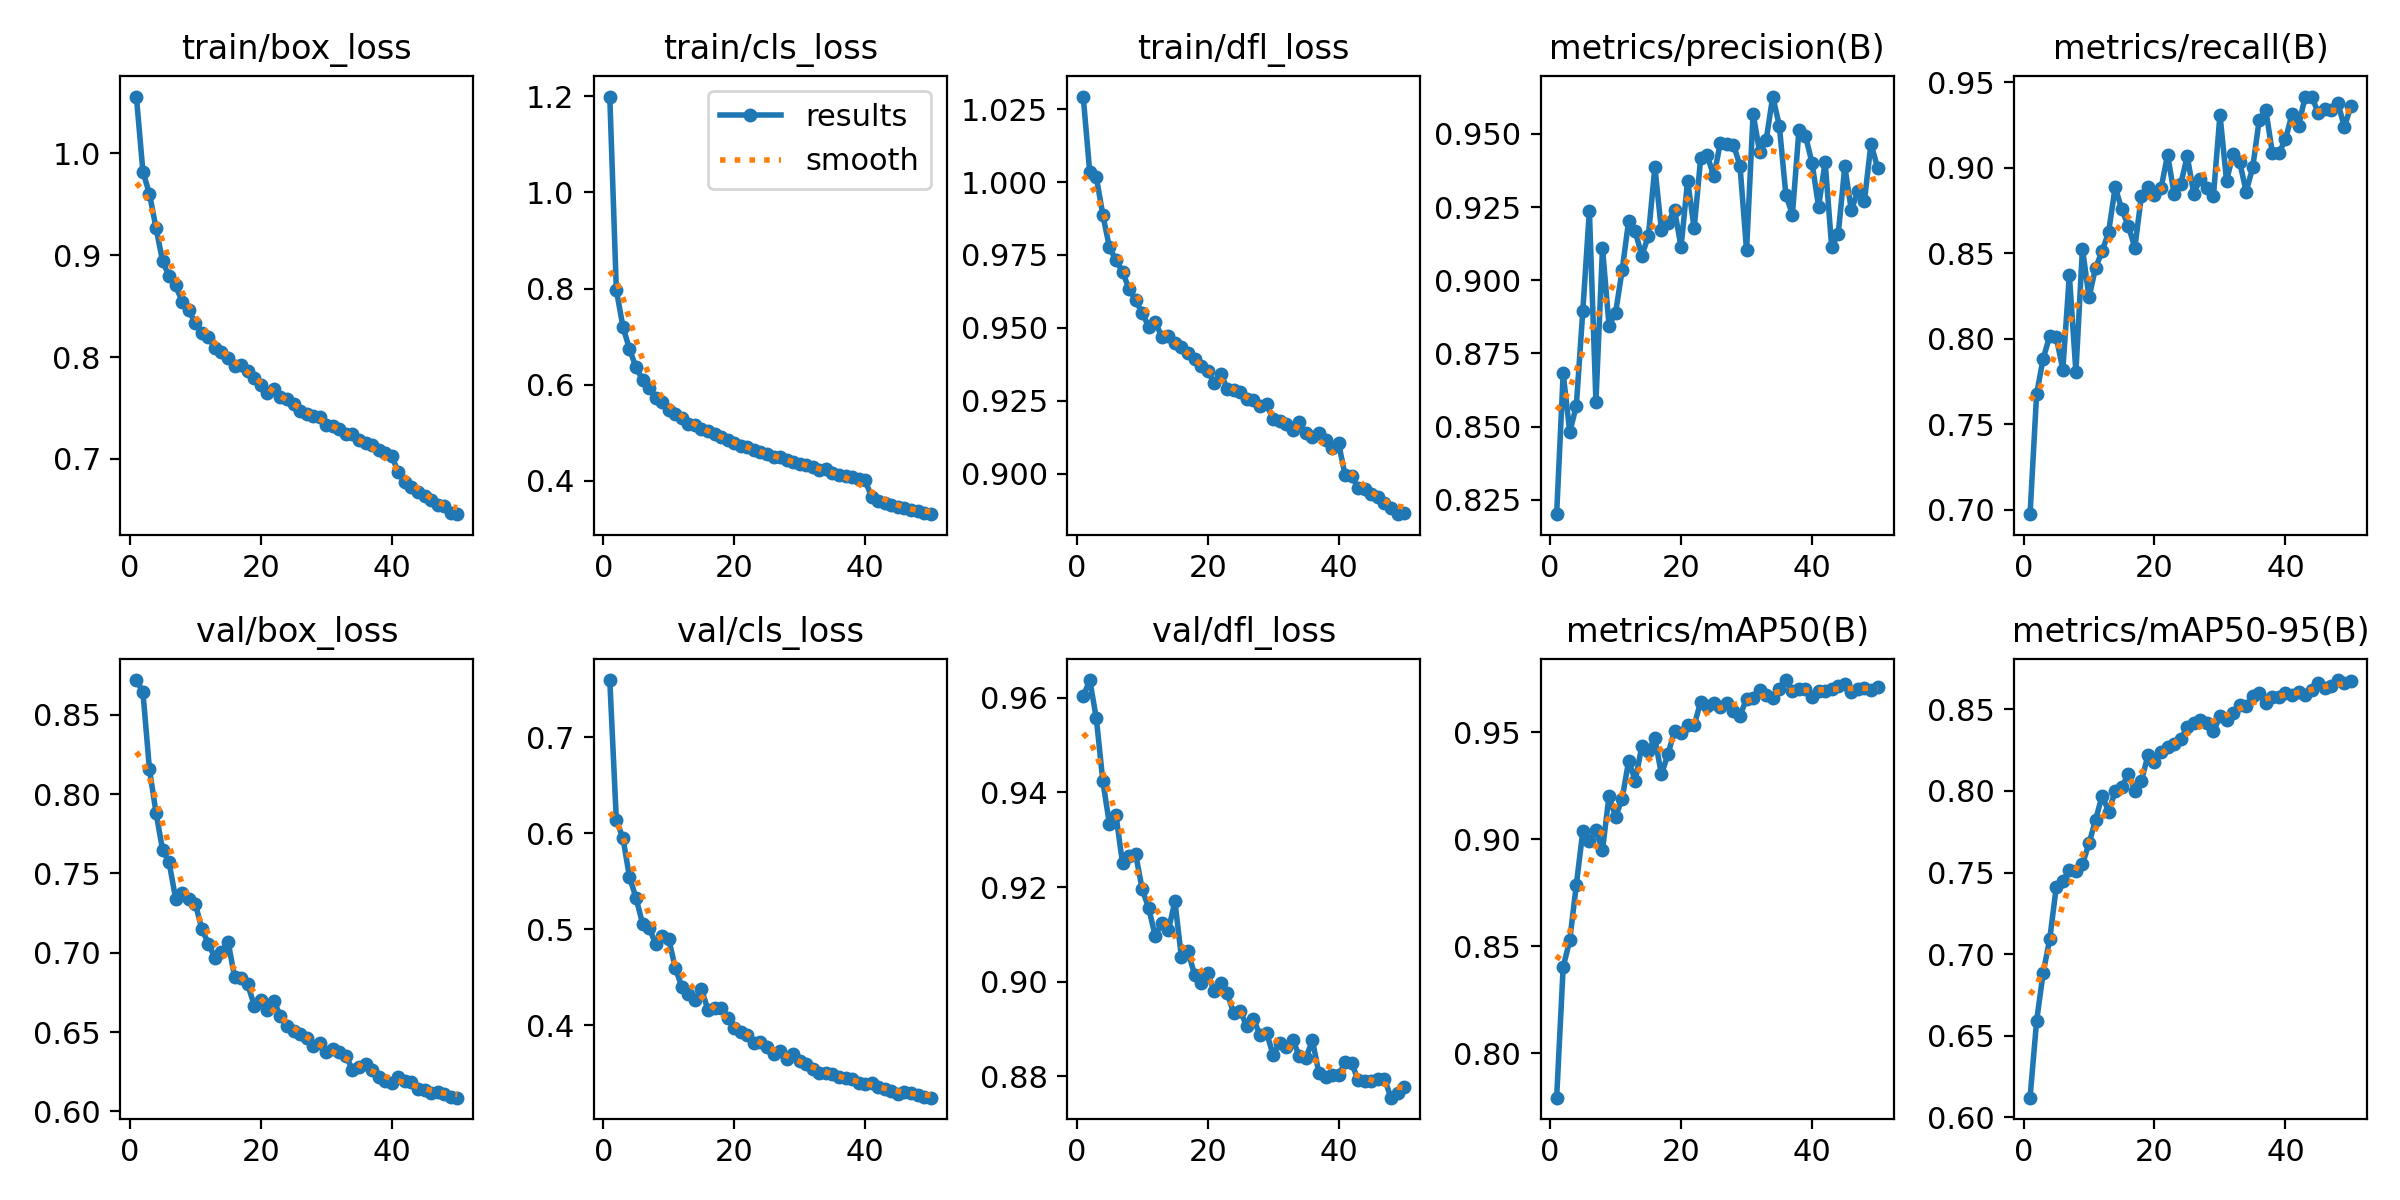

The data file committed next to this chart (first rows):
epoch, time, train/box_loss, train/cls_loss, train/dfl_loss, metrics/precision(B), metrics/recall(B), metrics/mAP50(B), metrics/mAP50-95(B), val/box_loss, val/cls_loss, val/dfl_loss, lr/pg0, lr/pg1, lr/pg2
1, 188.1, 1.056, 1.2, 1.029, 0.8201, 0.6975, 0.7793, 0.6121, 0.8719, 0.7595, 0.9603, 0.0004164, 0.0004164, 0.0004164
2, 324.2, 0.9821, 0.7972, 1.003, 0.8682, 0.7677, 0.8404, 0.6591, 0.8645, 0.6135, 0.9637, 0.0008166, 0.0008166, 0.0008166
3, 449.6, 0.9601, 0.7206, 1.002, 0.8481, 0.7885, 0.8528, 0.6886, 0.8155, 0.5952, 0.9557, 0.0012, 0.0012, 0.0012
4, 571.7, 0.9269, 0.6743, 0.9887, 0.857, 0.8015, 0.8787, 0.7092, 0.7884, 0.5547, 0.9423, 0.001176, 0.001176, 0.001176
5, 693.1, 0.8941, 0.6359, 0.9776, 0.8897, 0.8012, 0.9038, 0.741, 0.7649, 0.5329, 0.9333, 0.001151, 0.001151, 0.001151
6, 814.4, 0.8793, 0.61, 0.9732, 0.9238, 0.782, 0.8994, 0.7448, 0.7569, 0.506, 0.9352, 0.001126, 0.001126, 0.001126
7, 934.5, 0.8702, 0.593, 0.9692, 0.8585, 0.8373, 0.9043, 0.7514, 0.7341, 0.5013, 0.925, 0.001102, 0.001102, 0.001102
8, 1055, 0.8541, 0.5729, 0.9633, 0.911, 0.7807, 0.895, 0.7512, 0.7375, 0.4851, 0.9266, 0.001077, 0.001077, 0.001077
9, 1176, 0.8459, 0.5631, 0.9595, 0.8845, 0.8528, 0.9203, 0.7551, 0.7338, 0.4931, 0.927, 0.001052, 0.001052, 0.001052
10, 1296, 0.8334, 0.5467, 0.9551, 0.8889, 0.8243, 0.9106, 0.7679, 0.7309, 0.4903, 0.9196, 0.001027, 0.001027, 0.001027
11, 1416, 0.8235, 0.5378, 0.9504, 0.9034, 0.8416, 0.919, 0.7821, 0.715, 0.4594, 0.9155, 0.001002, 0.001002, 0.001002
12, 1537, 0.8195, 0.5307, 0.9521, 0.9204, 0.8512, 0.9367, 0.7971, 0.7057, 0.4403, 0.9096, 0.0009778, 0.0009778, 0.0009778
13, 1657, 0.8091, 0.5188, 0.9468, 0.9167, 0.8626, 0.9274, 0.7873, 0.6968, 0.4331, 0.9124, 0.000953, 0.000953, 0.000953
14, 1778, 0.8049, 0.5156, 0.9473, 0.9085, 0.8888, 0.9434, 0.7998, 0.7006, 0.4267, 0.9108, 0.0009283, 0.0009283, 0.0009283
15, 1899, 0.7989, 0.5084, 0.9447, 0.915, 0.8758, 0.9413, 0.8024, 0.7071, 0.4376, 0.917, 0.0009035, 0.0009035, 0.0009035
16, 2020, 0.7915, 0.5023, 0.9435, 0.9386, 0.8661, 0.9473, 0.8103, 0.6847, 0.4159, 0.9051, 0.0008787, 0.0008787, 0.0008787
17, 2141, 0.7923, 0.4962, 0.9414, 0.9171, 0.8534, 0.9304, 0.8002, 0.6838, 0.4183, 0.9065, 0.000854, 0.000854, 0.000854
18, 2262, 0.7864, 0.4916, 0.9393, 0.9196, 0.8837, 0.9398, 0.8061, 0.6801, 0.4181, 0.9015, 0.0008293, 0.0008293, 0.0008293
19, 2383, 0.7791, 0.4845, 0.9369, 0.924, 0.8886, 0.9507, 0.8218, 0.6667, 0.4073, 0.8998, 0.0008045, 0.0008045, 0.0008045
20, 2504, 0.773, 0.4777, 0.9353, 0.9114, 0.8841, 0.9497, 0.8176, 0.6702, 0.3973, 0.9017, 0.0007797, 0.0007797, 0.0007797
21, 2624, 0.7651, 0.472, 0.931, 0.9341, 0.888, 0.9537, 0.824, 0.6637, 0.3929, 0.8981, 0.000755, 0.000755, 0.000755
22, 2745, 0.7689, 0.4696, 0.9342, 0.9177, 0.9077, 0.9533, 0.8266, 0.6697, 0.3895, 0.8997, 0.0007302, 0.0007302, 0.0007302
23, 2866, 0.7612, 0.4633, 0.9291, 0.9418, 0.8847, 0.9644, 0.829, 0.6599, 0.3815, 0.8975, 0.0007055, 0.0007055, 0.0007055
24, 2988, 0.7587, 0.459, 0.9286, 0.9427, 0.8903, 0.9623, 0.8319, 0.6535, 0.3829, 0.8933, 0.0006808, 0.0006808, 0.0006808
25, 3109, 0.754, 0.455, 0.9281, 0.9355, 0.9068, 0.9638, 0.8389, 0.6504, 0.3773, 0.8937, 0.000656, 0.000656, 0.000656
26, 3232, 0.7467, 0.4497, 0.9255, 0.947, 0.8849, 0.962, 0.8414, 0.6487, 0.3701, 0.8905, 0.0006312, 0.0006312, 0.0006312
27, 3354, 0.7445, 0.4494, 0.9252, 0.9465, 0.8937, 0.9639, 0.8436, 0.646, 0.3728, 0.8921, 0.0006065, 0.0006065, 0.0006065
28, 3471, 0.7425, 0.4424, 0.9233, 0.9464, 0.8883, 0.96, 0.8416, 0.6411, 0.3651, 0.8887, 0.0005818, 0.0005818, 0.0005818
29, 3588, 0.7409, 0.4396, 0.9237, 0.9391, 0.8837, 0.9577, 0.8365, 0.6431, 0.3699, 0.8892, 0.000557, 0.000557, 0.000557
30, 3705, 0.7336, 0.4337, 0.9188, 0.9102, 0.9311, 0.9658, 0.8456, 0.6372, 0.3624, 0.8845, 0.0005322, 0.0005322, 0.0005322
31, 3821, 0.7324, 0.4327, 0.918, 0.9569, 0.8925, 0.9658, 0.8431, 0.639, 0.3599, 0.8871, 0.0005075, 0.0005075, 0.0005075
32, 3937, 0.729, 0.4284, 0.9171, 0.9438, 0.9081, 0.9699, 0.848, 0.6374, 0.3544, 0.8863, 0.0004827, 0.0004827, 0.0004827
33, 4057, 0.724, 0.4227, 0.9149, 0.948, 0.9036, 0.9677, 0.8527, 0.6348, 0.3505, 0.8878, 0.000458, 0.000458, 0.000458
34, 4174, 0.7242, 0.4239, 0.9175, 0.9628, 0.8861, 0.9661, 0.852, 0.6262, 0.3505, 0.8842, 0.0004332, 0.0004332, 0.0004332
35, 4291, 0.7185, 0.4166, 0.9138, 0.9529, 0.9003, 0.9701, 0.858, 0.6282, 0.3492, 0.8839, 0.0004085, 0.0004085, 0.0004085
36, 4408, 0.7156, 0.4127, 0.9126, 0.9293, 0.9283, 0.9745, 0.8598, 0.6299, 0.3457, 0.8876, 0.0003837, 0.0003837, 0.0003837
37, 4525, 0.714, 0.4098, 0.9141, 0.9224, 0.9339, 0.9692, 0.8536, 0.6258, 0.3453, 0.8806, 0.000359, 0.000359, 0.000359
38, 4641, 0.7089, 0.4078, 0.9114, 0.9513, 0.9087, 0.9705, 0.8578, 0.6216, 0.3442, 0.8799, 0.0003343, 0.0003343, 0.0003343
39, 4757, 0.7059, 0.403, 0.9089, 0.9493, 0.9086, 0.9704, 0.8577, 0.6191, 0.3399, 0.8804, 0.0003095, 0.0003095, 0.0003095
40, 4874, 0.7029, 0.4003, 0.9104, 0.94, 0.9167, 0.9667, 0.86, 0.6181, 0.3394, 0.8803, 0.0002848, 0.0002848, 0.0002848
41, 5033, 0.6868, 0.3655, 0.8993, 0.9251, 0.9315, 0.9692, 0.8588, 0.6216, 0.34, 0.8829, 0.00026, 0.00026, 0.00026
42, 5147, 0.6774, 0.3574, 0.8991, 0.9404, 0.9244, 0.9695, 0.8605, 0.619, 0.3356, 0.8828, 0.0002352, 0.0002352, 0.0002352
43, 5261, 0.6721, 0.3535, 0.895, 0.9113, 0.9416, 0.9702, 0.8587, 0.6182, 0.3335, 0.8791, 0.0002105, 0.0002105, 0.0002105
44, 5374, 0.6672, 0.3485, 0.8946, 0.9159, 0.9417, 0.9715, 0.8615, 0.6139, 0.3316, 0.879, 0.0001857, 0.0001857, 0.0001857
45, 5488, 0.6639, 0.3458, 0.893, 0.9389, 0.9323, 0.9727, 0.866, 0.6137, 0.3289, 0.879, 0.000161, 0.000161, 0.000161
46, 5601, 0.6592, 0.3425, 0.8921, 0.924, 0.9342, 0.969, 0.8629, 0.6116, 0.331, 0.8794, 0.0001363, 0.0001363, 0.0001363
47, 5762, 0.655, 0.3378, 0.8899, 0.9305, 0.9341, 0.9703, 0.8641, 0.6123, 0.3291, 0.8794, 0.0001115, 0.0001115, 0.0001115
48, 5923, 0.6533, 0.3361, 0.8883, 0.9271, 0.9379, 0.9707, 0.8679, 0.6111, 0.328, 0.8755, 8.675e-05, 8.675e-05, 8.675e-05
49, 6048, 0.6473, 0.3319, 0.8861, 0.9467, 0.9239, 0.97, 0.8658, 0.6093, 0.3256, 0.8766, 6.2e-05, 6.2e-05, 6.2e-05
50, 6167, 0.6457, 0.3301, 0.8865, 0.9385, 0.9362, 0.9714, 0.8672, 0.6086, 0.3247, 0.8778, 3.725e-05, 3.725e-05, 3.725e-05
